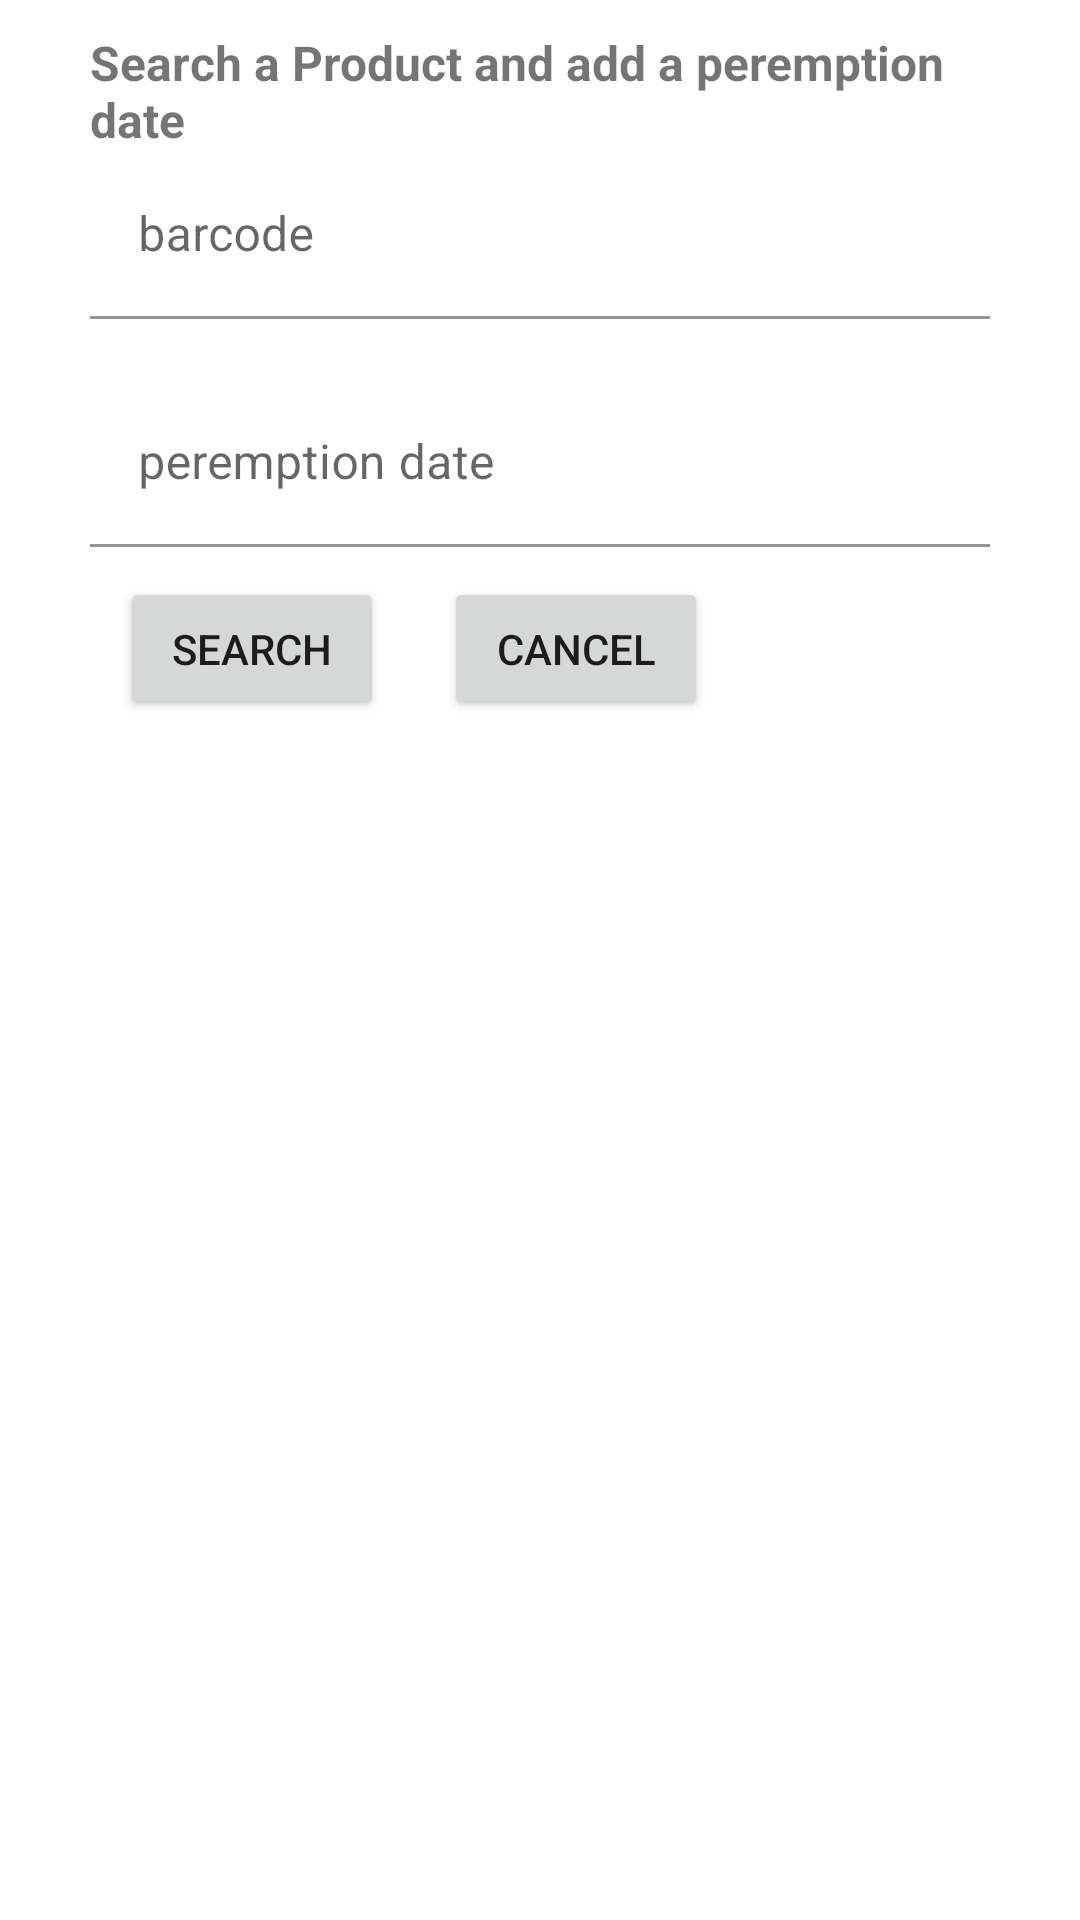

This screen was rendered from an Android layout file. Write that file and the resources it references.
<!-- AndroidManifest.xml: application theme Theme.FoodStock -->
<!-- res/layout/product_add_dialog_layout.xml -->
<?xml version="1.0" encoding="utf-8"?>
<FrameLayout xmlns:android="http://schemas.android.com/apk/res/android"
    xmlns:app="http://schemas.android.com/apk/res-auto"
    android:orientation="vertical"
    android:paddingLeft="20dp"
    android:paddingRight="20dp"
    android:layout_width="match_parent"
    android:layout_height="match_parent">

    <ProgressBar
        android:id="@+id/progressBar"
        android:visibility="gone"
        android:layout_gravity="center"
        android:layout_width="wrap_content"
        android:layout_height="wrap_content"
        />
    <LinearLayout
        xmlns:app="http://schemas.android.com/apk/res-auto"
        android:orientation="vertical"
        android:layout_margin="10dp"
        android:layout_width="match_parent"
        android:layout_height="match_parent">

        <TextView
            android:layout_width="wrap_content"
            android:layout_height="wrap_content"
            android:text="@string/search_product_title"
            android:textStyle="bold"
            android:textSize="16sp"
            />

        <com.google.android.material.textfield.TextInputLayout
            android:layout_width="match_parent"
            android:id="@+id/barCodeInputLayout"
            app:errorEnabled="true"
            android:layout_height="wrap_content">
            <com.google.android.material.textfield.TextInputEditText
                android:id="@+id/barCodeEditText"
                android:background="@color/white"
                android:hint="@string/bar_code"
                android:inputType="number"
                android:layout_width="match_parent"
                android:layout_height="wrap_content"/>
        </com.google.android.material.textfield.TextInputLayout>

        <com.google.android.material.textfield.TextInputLayout
            android:id="@+id/peremptionDateInputLayout"
            android:layout_width="match_parent"
            android:background="@color/white"
            android:hint="@string/peremption_date"
            android:layout_height="wrap_content">
            <com.google.android.material.textfield.TextInputEditText
                android:background="@color/white"
                android:id="@+id/peremptionDateEditText"
                android:inputType="date"
                android:layout_width="match_parent"
                android:layout_height="wrap_content"/>
        </com.google.android.material.textfield.TextInputLayout>

        <LinearLayout
            android:orientation="horizontal"
            android:layout_width="match_parent"
            android:layout_height="wrap_content">

            <Button
                android:layout_margin="10dp"
                android:text="@string/search_button"
                android:id="@+id/searchValidateButton"
                android:layout_width="wrap_content"
                android:layout_height="wrap_content"
                />
            <Button
                android:layout_margin="10dp"
                android:id="@+id/cancelButton"
                android:text="@string/cancel"
                android:layout_width="wrap_content"
                android:layout_height="wrap_content"
                />
        </LinearLayout>



    </LinearLayout>
</FrameLayout>
<!-- resources referenced by this layout -->
<resources>
  <string name="bar_code">barcode </string>
  <string name="cancel">Cancel</string>
  <string name="peremption_date">peremption date </string>
  <string name="search_button">Search</string>
  <string name="search_product_title">Search a Product and add a peremption date </string>
  <style name="Theme.FoodStock" parent="Theme.MaterialComponents.DayNight.DarkActionBar">
          
          <item name="colorPrimary">@color/purple_500</item>
          <item name="colorPrimaryVariant">@color/purple_700</item>
          <item name="colorOnPrimary">@color/white</item>
          
          <item name="colorSecondary">@color/teal_200</item>
          <item name="colorSecondaryVariant">@color/teal_700</item>
          <item name="colorOnSecondary">@color/black</item>
          
          <item name="android:statusBarColor" tools:targetApi="l">?attr/colorPrimaryVariant</item>
          
      </style>
  <!-- not gathered from this repository: default colours our renderer supplied (Android Studio template values) -->
  <color name="purple_500">#FF6200EE</color>
  <color name="purple_700">#FF3700B3</color>
  <color name="teal_200">#FF03DAC5</color>
  <color name="teal_700">#FF018786</color>
  <color name="black">#FF000000</color>
  <color name="white">#FFFFFFFF</color>
</resources>
